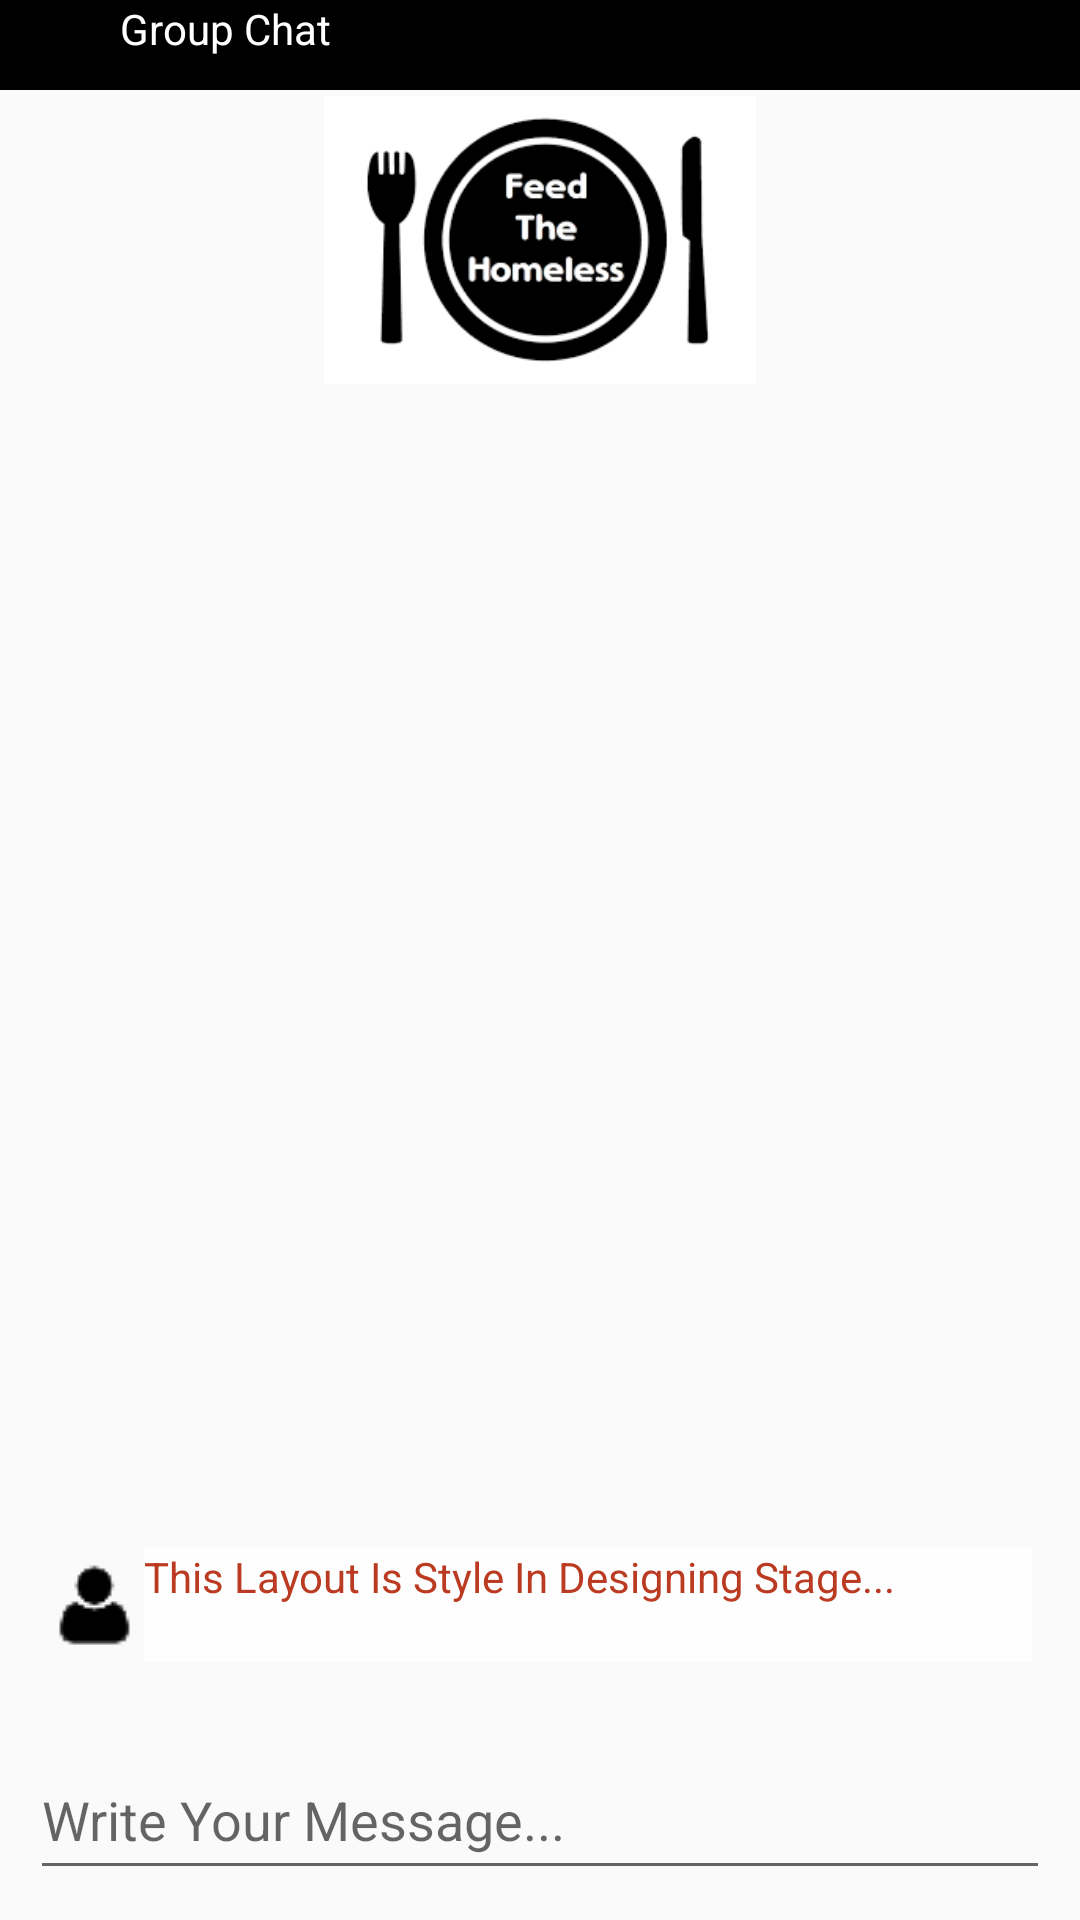

Reconstruct the res/layout file that produces this screen, plus the resources it refers to.
<!-- AndroidManifest.xml: application theme AppTheme -->
<!-- res/layout/example_group_page.xml -->
<?xml version="1.0" encoding="utf-8"?>
<RelativeLayout xmlns:android="http://schemas.android.com/apk/res/android"
    xmlns:app="http://schemas.android.com/apk/res-auto"
    android:layout_width="match_parent"
    android:layout_height="match_parent"
    android:clipChildren="false">

    <TextView
        android:layout_width="match_parent"
        android:layout_height="30dp"
        android:background="@android:color/black"
        android:id="@+id/fake"
        android:text="            Group Chat"
        android:textColor="@android:color/white"/>

    <ImageView
        android:layout_below="@id/fake"
        android:id="@+id/imageView"
        android:layout_width="match_parent"
        android:layout_height="100dp"
        android:background="@drawable/black_border"
        android:padding="2dp"
        app:srcCompat="@drawable/feedhomeless"
        android:elevation="2dp"/>

    <LinearLayout
        android:layout_width="match_parent"
        android:layout_height="wrap_content"
        android:layout_above="@id/userTypingEditText"
        android:orientation="horizontal"
        android:layout_margin="16dp"
        android:elevation="12dp">

        <ImageView
            android:layout_width="wrap_content"
            android:layout_height="wrap_content"
            android:src="@drawable/login_username_image" />

        <TextView
            android:layout_width="match_parent"
            android:layout_height="match_parent"
            android:background="@color/offWhite"
            android:textColor="@color/darkRed"
            android:text="This Layout Is Style In Designing Stage..."/>

    </LinearLayout>

    <EditText
        android:id="@+id/userTypingEditText"
        android:layout_width="match_parent"
        android:layout_height="50dp"
        android:layout_alignParentBottom="true"
        android:layout_centerInParent="true"
        android:layout_margin="10dp"
        android:hint="Write Your Message..."
        />
</RelativeLayout>
<!-- resources referenced by this layout -->
<resources>
  <color name="darkRed">#BB3B22</color>
  <color name="offWhite">#FEFEFE</color>
  <!-- drawable feedhomeless: png bitmap (drawable, 5573 bytes) -->
  <!-- drawable login_username_image: png bitmap (drawable, 15051 bytes) -->
  <style name="AppTheme" parent="Theme.AppCompat.Light.NoActionBar">
          
          <item name="colorPrimary">@color/orange</item>
          <item name="colorPrimaryDark">@color/darkRed</item>
          <item name="colorAccent">@color/lightGray</item>
          <item name="android:windowDrawsSystemBarBackgrounds">true</item>
          <item name="android:statusBarColor">@android:color/transparent</item>
          <item name="windowActionBarOverlay">true</item>
          <item name="android:fitsSystemWindows">true</item>
      </style>
  <color name="orange">#F55C22</color>
  <color name="lightGray">#D4D3D9</color>
</resources>
